Photos from the image-classification dataset "data_split" in the GitHub repository Adamsyaifullah/ADAM_SYAIFULLAH. Its 4 classes are: mild demented, moderate demented, non demented, very mild demented.

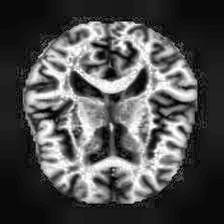
Label: non demented

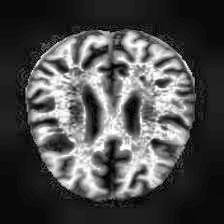
Label: mild demented

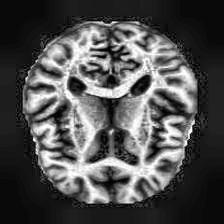
Label: mild demented

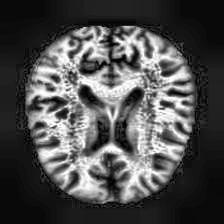
Label: very mild demented

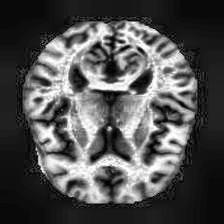
Label: non demented

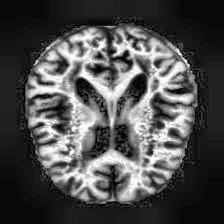
Label: very mild demented
